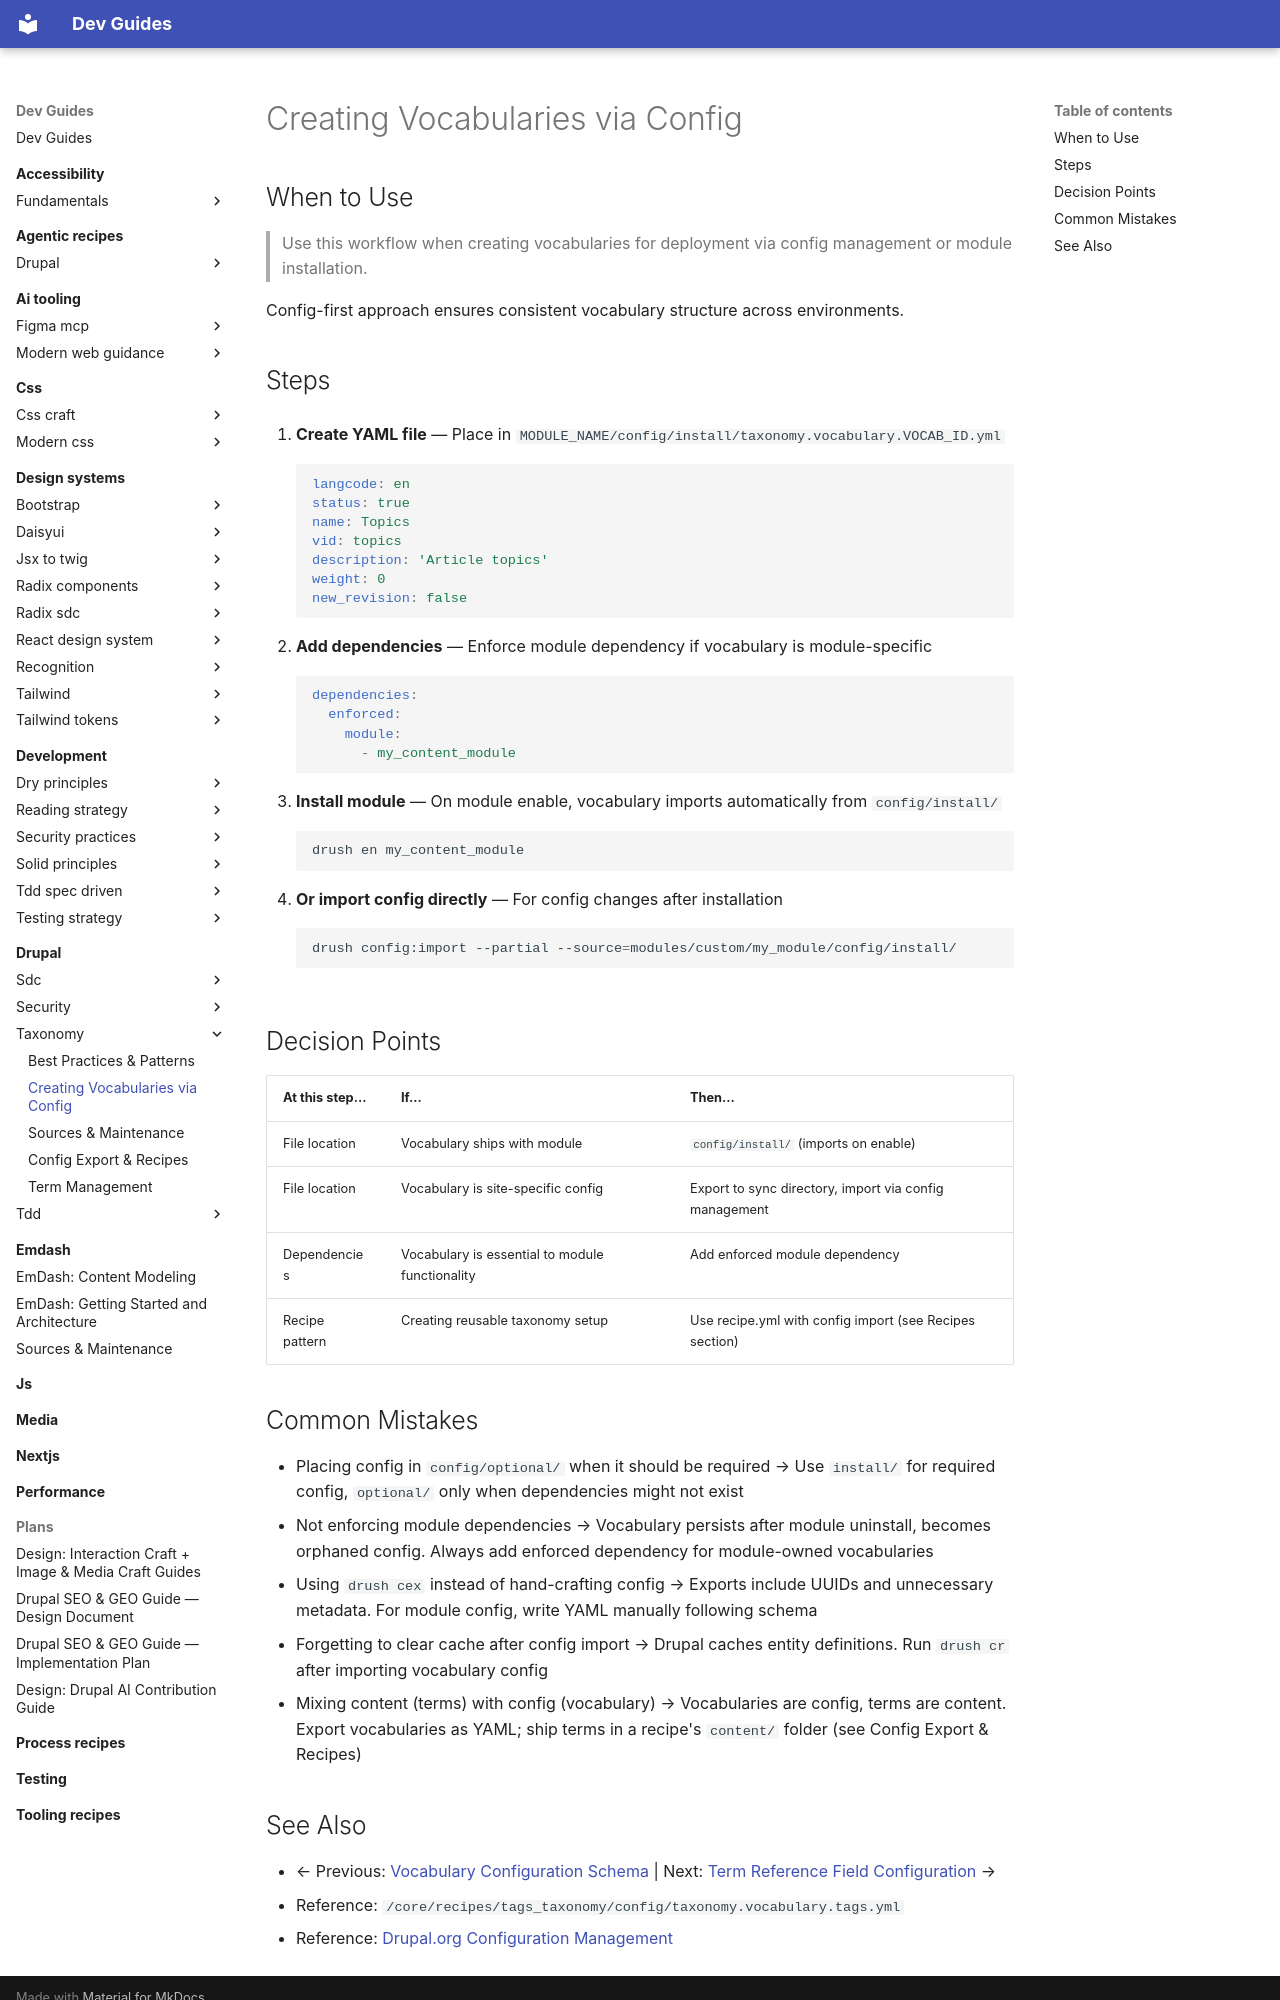

repository: camoa/dev-guides · page: drupal/taxonomy/creating-vocabularies-config/index.html · generator: mkdocs

---
description: "Create vocabularies for deployment via config management or module installation"
tldr: "Use config-first approach for vocabularies to ensure consistent structure across environments. Create YAML files for module installation or config sync."
drupal_version: "11.x"
---

# Creating Vocabularies via Config

## When to Use

> Use this workflow when creating vocabularies for deployment via config management or module installation.

Config-first approach ensures consistent vocabulary structure across environments.

## Steps

1. **Create YAML file** — Place in `MODULE_NAME/config/install/taxonomy.vocabulary.VOCAB_ID.yml`
   ```yaml
   langcode: en
   status: true
   name: Topics
   vid: topics
   description: 'Article topics'
   weight: 0
   new_revision: false
   ```

2. **Add dependencies** — Enforce module dependency if vocabulary is module-specific
   ```yaml
   dependencies:
     enforced:
       module:
         - my_content_module
   ```

3. **Install module** — On module enable, vocabulary imports automatically from `config/install/`
   ```bash
   drush en my_content_module
   ```

4. **Or import config directly** — For config changes after installation
   ```bash
   drush config:import --partial --source=modules/custom/my_module/config/install/
   ```

## Decision Points

| At this step... | If... | Then... |
|---|---|---|
| File location | Vocabulary ships with module | `config/install/` (imports on enable) |
| File location | Vocabulary is site-specific config | Export to sync directory, import via config management |
| Dependencies | Vocabulary is essential to module functionality | Add enforced module dependency |
| Recipe pattern | Creating reusable taxonomy setup | Use recipe.yml with config import (see Recipes section) |

## Common Mistakes

- Placing config in `config/optional/` when it should be required → Use `install/` for required config, `optional/` only when dependencies might not exist
- Not enforcing module dependencies → Vocabulary persists after module uninstall, becomes orphaned config. Always add enforced dependency for module-owned vocabularies
- Using `drush cex` instead of hand-crafting config → Exports include UUIDs and unnecessary metadata. For module config, write YAML manually following schema
- Forgetting to clear cache after config import → Drupal caches entity definitions. Run `drush cr` after importing vocabulary config
- Mixing content (terms) with config (vocabulary) → Vocabularies are config, terms are content. Export vocabularies as YAML; ship terms in a recipe's `content/` folder (see Config Export & Recipes)
